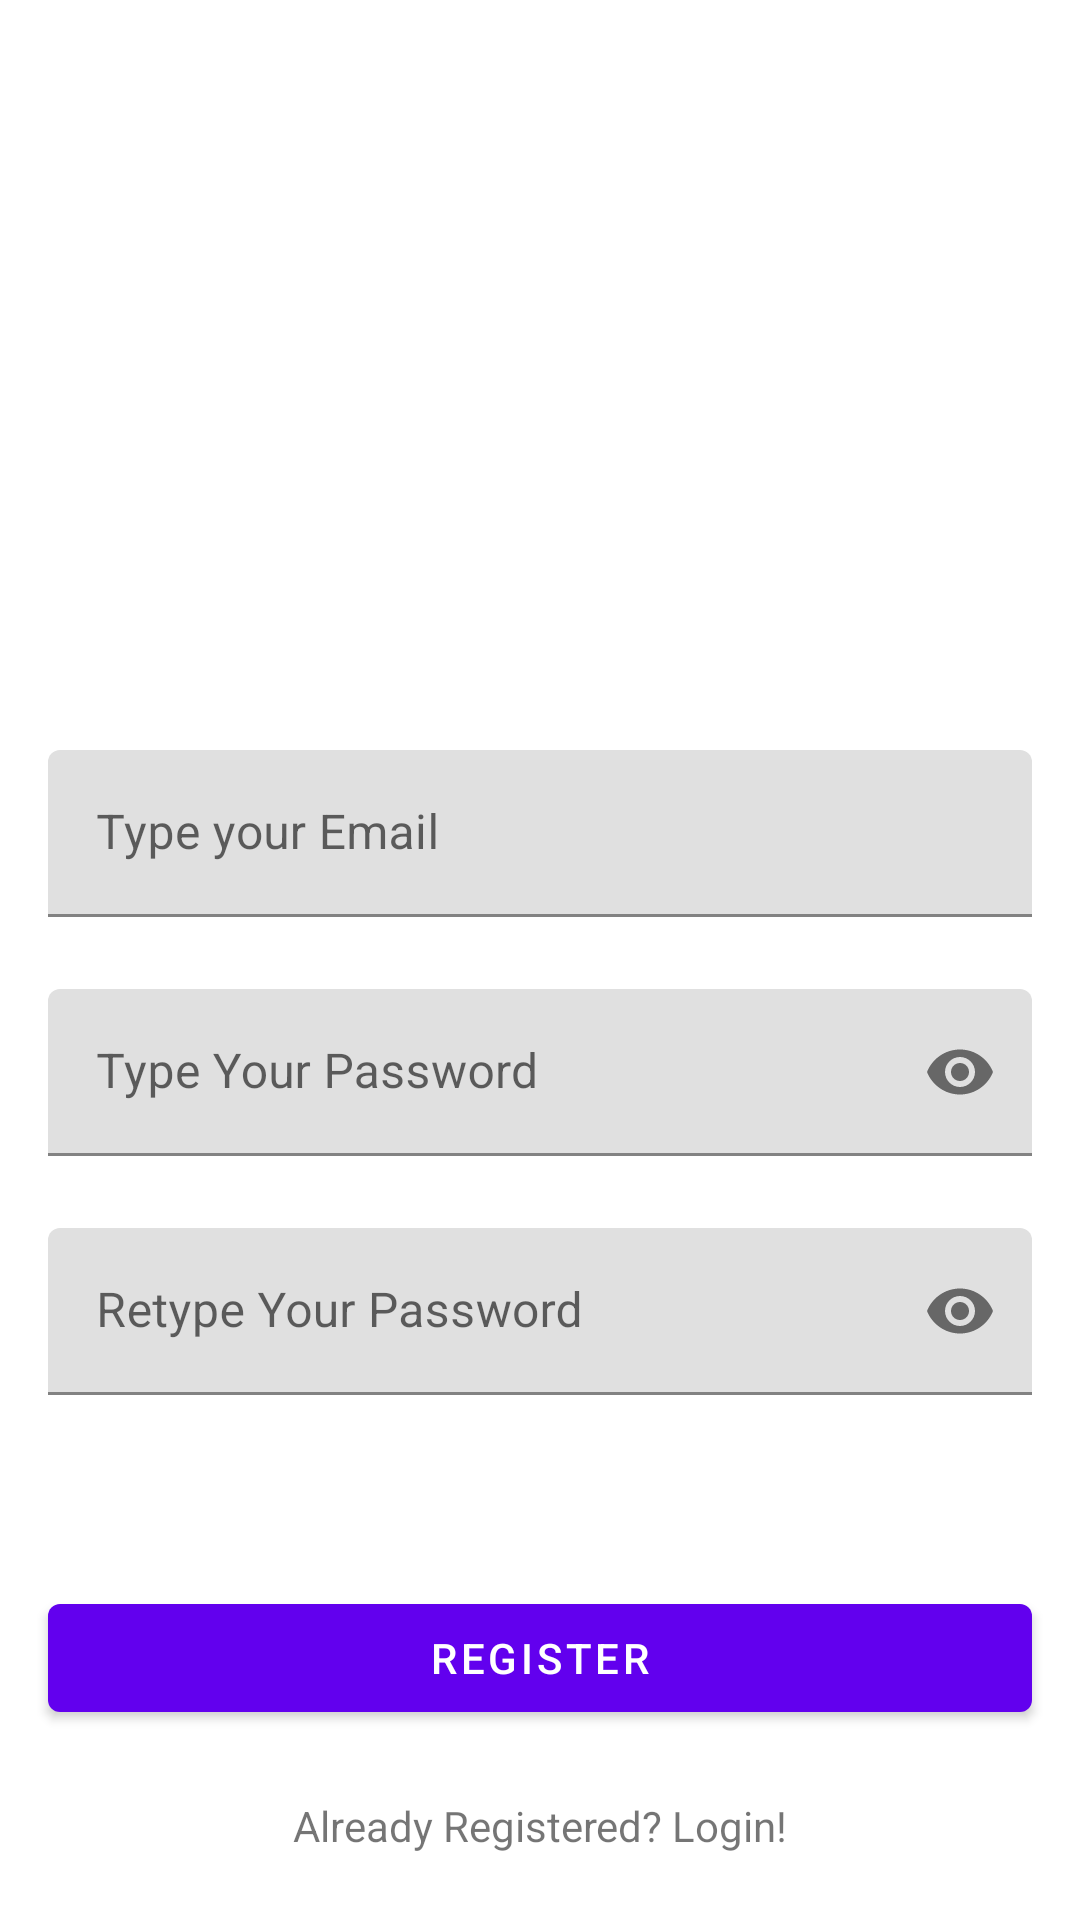

The Android layout XML behind this screen, and the referenced resources:
<!-- AndroidManifest.xml: application theme Theme.ShuffleShowdown -->
<!-- res/layout/activity_register.xml -->
<?xml version="1.0" encoding="utf-8"?>
<androidx.constraintlayout.widget.ConstraintLayout xmlns:android="http://schemas.android.com/apk/res/android"
    xmlns:app="http://schemas.android.com/apk/res-auto"
    xmlns:tools="http://schemas.android.com/tools"
    android:layout_width="match_parent"
    android:layout_height="match_parent"
    tools:context=".RegisterActivity">


    <com.google.android.material.textfield.TextInputLayout
        android:id="@+id/emailLayout"
        android:layout_width="match_parent"
        android:layout_height="wrap_content"
        android:layout_marginHorizontal="16dp"
        android:layout_marginTop="250dp"
        app:layout_constraintEnd_toEndOf="parent"
        app:layout_constraintStart_toStartOf="parent"
        app:layout_constraintTop_toTopOf="parent">

        <com.google.android.material.textfield.TextInputEditText
            android:id="@+id/registerEmail"
            android:layout_width="match_parent"
            android:layout_height="wrap_content"
            android:hint="Type your Email"
            android:inputType="textEmailAddress" />
    </com.google.android.material.textfield.TextInputLayout>

    <com.google.android.material.textfield.TextInputLayout
        android:id="@+id/passwordLayout"
        android:layout_width="match_parent"
        android:layout_height="wrap_content"
        android:layout_marginHorizontal="16dp"
        android:layout_marginTop="24dp"
        app:layout_constraintEnd_toEndOf="parent"
        app:layout_constraintStart_toStartOf="parent"
        app:layout_constraintTop_toBottomOf="@id/emailLayout"
        app:passwordToggleEnabled="true">

        <com.google.android.material.textfield.TextInputEditText
            android:id="@+id/registerPassword"
            android:layout_width="match_parent"
            android:layout_height="wrap_content"
            android:hint="Type Your Password"
            android:inputType="textPassword" />
    </com.google.android.material.textfield.TextInputLayout>

    <com.google.android.material.textfield.TextInputLayout
        android:id="@+id/confirmPasswordLayout"
        android:layout_width="match_parent"
        android:layout_height="wrap_content"
        android:layout_marginHorizontal="16dp"
        android:layout_marginTop="24dp"
        app:layout_constraintEnd_toEndOf="parent"
        app:layout_constraintHorizontal_bias="0.5"
        app:layout_constraintStart_toStartOf="parent"
        app:layout_constraintTop_toBottomOf="@id/passwordLayout"
        app:passwordToggleEnabled="true">

        <com.google.android.material.textfield.TextInputEditText
            android:id="@+id/registerPasswordConfirm"
            android:layout_width="match_parent"
            android:layout_height="wrap_content"
            android:hint="Retype Your Password"
            android:inputType="textPassword" />
    </com.google.android.material.textfield.TextInputLayout>

    <Button
        android:id="@+id/button"
        android:layout_width="0dp"
        android:layout_height="wrap_content"
        android:layout_marginHorizontal="16dp"
        android:text="Register"
        app:layout_constraintBottom_toBottomOf="parent"
        app:layout_constraintEnd_toEndOf="parent"
        app:layout_constraintStart_toStartOf="parent"
        app:layout_constraintTop_toBottomOf="@+id/confirmPasswordLayout" />

    <TextView
        android:id="@+id/textView"
        android:layout_width="wrap_content"
        android:layout_height="wrap_content"
        android:text="Already Registered? Login!"
        app:layout_constraintBottom_toBottomOf="parent"
        app:layout_constraintEnd_toEndOf="parent"
        app:layout_constraintStart_toStartOf="parent"
        app:layout_constraintTop_toBottomOf="@+id/button" />

    <ProgressBar
        android:id="@+id/progressBar"
        android:layout_width="wrap_content"
        android:layout_height="wrap_content"
        android:visibility="gone"
        app:layout_constraintBottom_toBottomOf="parent"
        app:layout_constraintEnd_toEndOf="parent"
        app:layout_constraintStart_toStartOf="parent"
        app:layout_constraintTop_toTopOf="parent" />

</androidx.constraintlayout.widget.ConstraintLayout>
<!-- resources referenced by this layout -->
<resources>
  <style name="Theme.ShuffleShowdown" parent="Theme.MaterialComponents.DayNight.DarkActionBar">
          
          <item name="colorPrimary">@color/purple_500</item>
          <item name="colorPrimaryVariant">@color/purple_700</item>
          <item name="colorOnPrimary">@color/white</item>
          
          <item name="colorSecondary">@color/teal_200</item>
          <item name="colorSecondaryVariant">@color/teal_700</item>
          <item name="colorOnSecondary">@color/black</item>
          
          <item name="android:statusBarColor">?attr/colorPrimaryVariant</item>
          
      </style>
  <!-- not gathered from this repository: default colours our renderer supplied (Android Studio template values) -->
  <color name="purple_500">#FF6200EE</color>
  <color name="purple_700">#FF3700B3</color>
  <color name="teal_200">#FF03DAC5</color>
  <color name="teal_700">#FF018786</color>
  <color name="black">#FF000000</color>
  <color name="white">#FFFFFFFF</color>
</resources>
